3-way image classification set "mantarlar" from GitHub (akatakan/Edible-Mushroom-Classifier); label vocabulary: yenebilen, yenilebilen, zehirli.

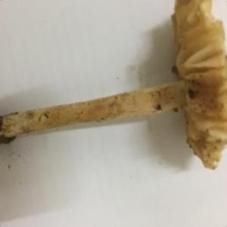
Label: zehirli

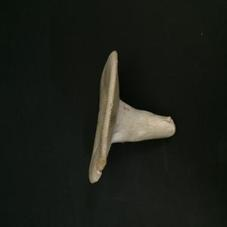
Label: yenebilen

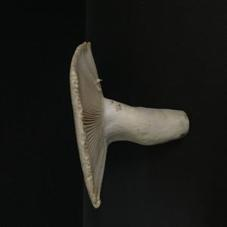
Label: yenebilen

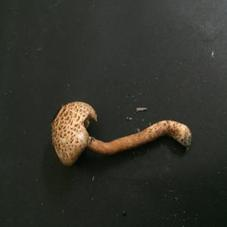
Label: zehirli

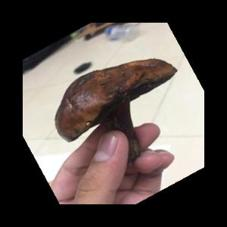
Label: yenebilen

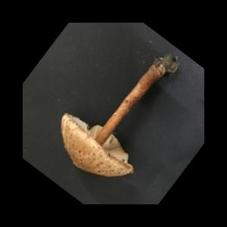
Label: zehirli
